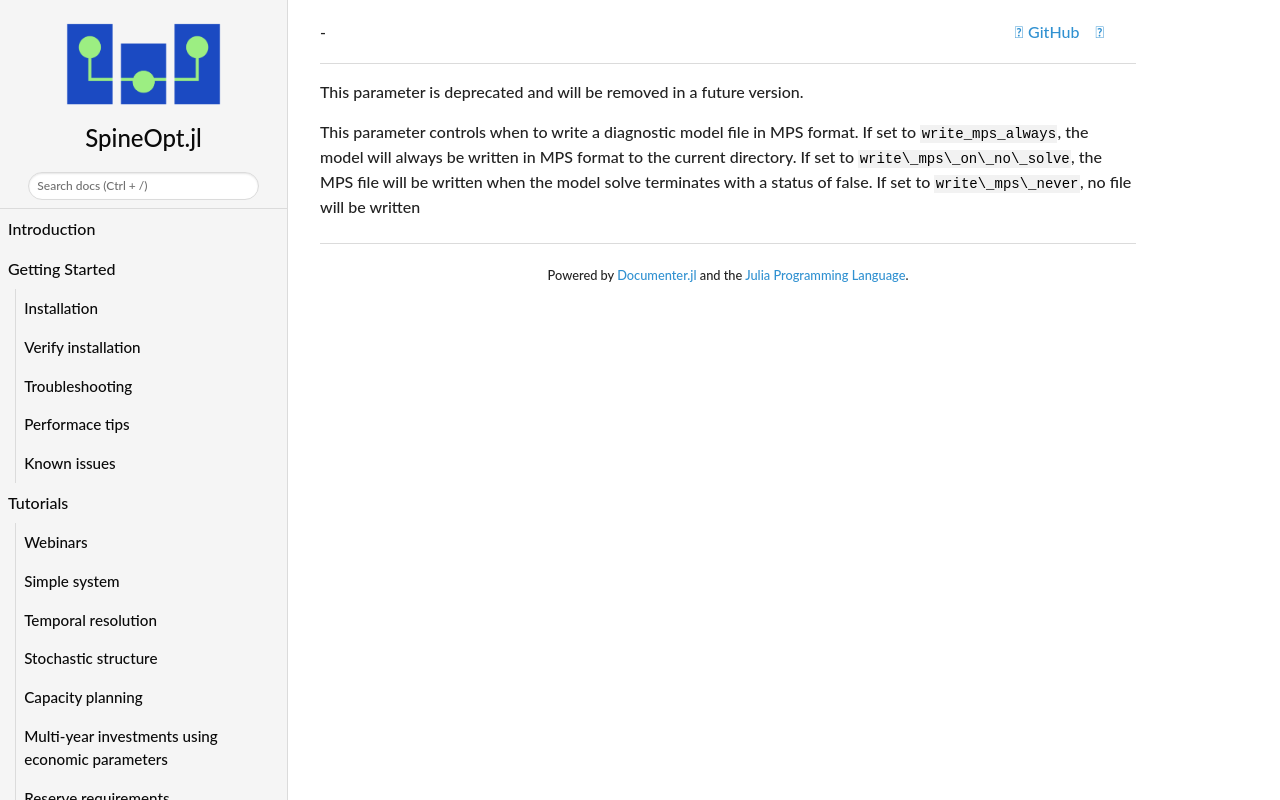

repository: spine-tools/SpineOpt.jl · page: dev/concept_reference/write_mps_file/index.html · generator: mkdocs

This parameter is deprecated and will be removed in a future version.

This parameter controls when to write a diagnostic model file in MPS format. If set to `write_mps_always`, the model will always be written in MPS format to the current directory. If set to `write\_mps\_on\_no\_solve`, the MPS file will be written when the model solve terminates with a status of false.  If set to `write\_mps\_never`, no file will be written
